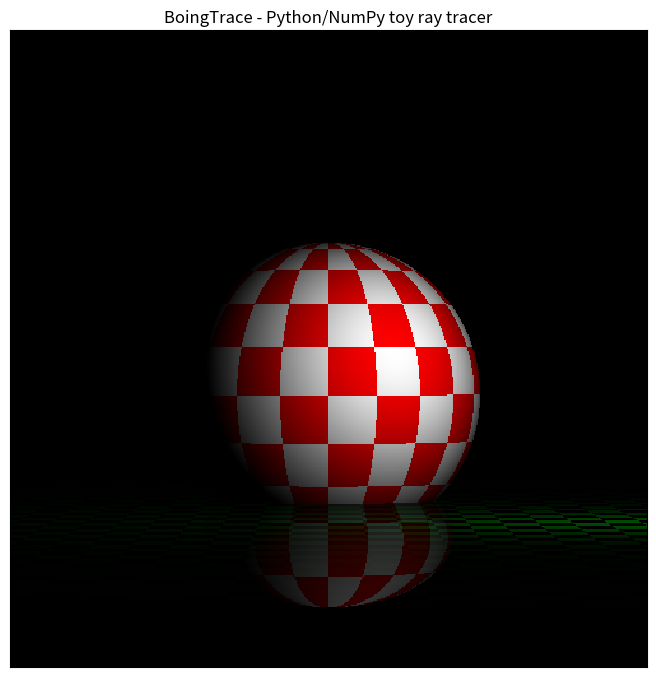

Here is the Python script that generated this plot:
#! /usr/bin/env python3

"""
Tools for common plotting actions
"""

import matplotlib
import matplotlib.pyplot as plt
import numpy as np

"""Return x and y images corresponding to mid-pixel positions of image of width w, height h covering ranges xr and yr. Default xr=[0, w], yr=[0, h]"""
def ImageGrid(w, h, xr=None, yr=None):
    if xr is None: xr=[0, w]
    if yr is None: yr=[0, h]
    y, x=np.mgrid[0:h, 0:w]
    x=(x+0.5)/w*(xr[1]-xr[0])+xr[0]
    y=(y+0.5)/h*(yr[1]-yr[0])+yr[0]
    return x, y

"""Create RGB image with colour set to rgb0+im*(rgb-rgb0)"""
def ImageToRGB(im, rgb0=[0, 0, 0], rgb=[0, 1, 0]):
    maxfac=im.max() if im.max()>1 else 1 # Limit maximum to <=1
    h, w=im.shape
    imrgb=np.zeros((h, w, 3))
    for icomp in range(3):
        imrgb[:, :, icomp]+=rgb0[icomp]+im*(rgb[icomp]-rgb0[icomp])
    return imrgb/maxfac

def Cross(ax, ay, az, bx, by, bz):
    return ay*bz-by*az, az*bx-bz*ax, ax*by-bx*ay

def PointOnLine(lmbda, A, B):
    return A[0]+lmbda*B[0], A[1]+lmbda*B[1], A[2]+lmbda*B[2]

class Light:
    def __init__(self, location):
        self.location=location

    def illuminate(self, x, y, z, nx, ny, nz):
        # d
        dx=self.location[0]-x
        dy=self.location[1]-y
        dz=self.location[2]-z
        magd2=dx**2+dy**2+dz**2
        magd=np.sqrt(magd2)
        magn=np.sqrt(nx**2+ny**2+nz**2)

        # alpha = angle between normal to surface (outwards) and line from surface to L
        cosalpha=(nx*dx+ny*dy+nz*dz)/(magd*magn)

        # Illumination of surface by light 1/R2 law and projection effect of angle
        lfac=cosalpha/magd2
        lfac/=np.nanmax(lfac) # Normalise so max is 1

        # If normal not pointing towards light then no illumination
        lfac[lfac<0]=0

        return lfac

class Ground:
    def __init__(self, point, normal, dx=3, dy=10):
        self.o=point # Ground passes through this point
        self.n=normal/np.sqrt(np.sum(normal**2)) # Unit normal to ground
        self.dx=dx
        self.dy=dy

    def check(self, C, Rx, Ry, Rz):
        # Lambda for where ray intersects ground
        lambda_ground=np.sum((self.o-C)*self.n)/(Rx*self.n[0]+Ry*self.n[1]+Rz*self.n[2])

        # If ray intersects ground
        intersects_ground=(lambda_ground > 0) & np.isfinite(lambda_ground)

        return intersects_ground, lambda_ground

    def image(self, ground_points, light, intersects_ground_first):
        # ground_points = points of intersection of rays with ground
        Gx, Gy, Gz=ground_points

        lfac=light.illuminate(Gx, Gy, Gz, self.n[0], self.n[1], self.n[2]) 

        ix=np.floor(Gx/self.dx).astype(int)
        iy=np.floor(Gy/self.dy).astype(int)
        ground=intersects_ground_first*np.mod(ix+iy, 2)*lfac

        ground_image=ImageToRGB(ground, rgb=[0, 0.3, 0], rgb0=[0, 0, 0])
        return ground_image

    def reflect(self, R1x, R1y, R1z):
        R2_perp_mag=-(R1x*self.n[0]+R1y*self.n[1]+R1z*self.n[2])
        R2_perp_x=R2_perp_mag*self.n[0]
        R2_perp_y=R2_perp_mag*self.n[1]
        R2_perp_z=R2_perp_mag*self.n[2]
        R1_mag=R1x**2+R1y**2+R1z**2
        R1_cross_n=Cross(R1x/R1_mag, R1y/R1_mag, R1z/R1_mag, self.n[0], self.n[1], self.n[2])
        R1_cross_n_cross_n=Cross(R1_cross_n[0], R1_cross_n[1], R1_cross_n[2], self.n[0], self.n[1], self.n[2])
        R2_parallel_mag=(R1x*R1_cross_n_cross_n[0]+R1y*R1_cross_n_cross_n[1]+R1z*R1_cross_n_cross_n[2])
        R2_parallel_x=R2_parallel_mag*R1_cross_n_cross_n[0]
        R2_parallel_y=R2_parallel_mag*R1_cross_n_cross_n[1]
        R2_parallel_z=R2_parallel_mag*R1_cross_n_cross_n[2]
        R2=R2_perp_x+R2_parallel_x, R2_perp_y+R2_parallel_y, R2_perp_z+R2_parallel_z
        return R2

class Ball:
    def __init__(self, centre, radius, dphi=np.pi/10, dtheta=np.pi/10):
        self.centre=centre
        self.radius=radius
        self.dphi=dphi
        self.dtheta=dtheta

    def check(self, C, Rx, Ry, Rz):
        BC=C[0]-self.centre[0], C[1]-self.centre[1], C[2]-self.centre[2]

        wok=np.where(np.isfinite(Rx+BC[0]+Ry+BC[1]+Rz+BC[2]))
        RdotBC=Rx*BC[0]+Ry*BC[1]+Rz*BC[2]

        # P = point of closest approach of ray to B
        BPx=BC[0]-RdotBC*Rx
        BPy=BC[1]-RdotBC*Ry
        BPz=BC[2]-RdotBC*Rz
        magBP=BPx**2+BPy**2+BPz**2

        # If ray intersects ball
        #intersects_ball=magBP <= self.radius**2
        #print(intersects_ball.shape)

        # Lowest of two lambda values for location where rays intersect with surface of ball
        #beta=np.sqrt(RdotBC**2-np.linalg.norm(BC)**2+self.radius**2) # Second term of quadratic eqn soln
        beta=np.sqrt(RdotBC**2-(BC[0]**2+BC[1]**2+BC[2]**2)+self.radius**2) # Second term of quadratic eqn soln
        #print(beta.shape)
        lambda_ball=-RdotBC-beta
        #if not np.array_equal(intersects_ball[wok], np.isfinite(beta[wok])):
        #    print(np.isfinite(beta).astype(int)-intersects_ball.astype(int))
        #    print(lambda_ball)
        #    raise RuntimeError("Expected intersections tests to be identical") # Sanity check
        intersects_ball=np.isfinite(lambda_ball) & (lambda_ball>0)
        #print(intersects_ball)

        return intersects_ball, lambda_ball

    def image(self, S_points, light, intersects_ball_first):
        # S_points = first (closest to camera) points where ray intersects surface of ball
        Sx, Sy, Sz=S_points

        # BS
        SBx=Sx-self.centre[0]
        SBy=Sy-self.centre[1]
        SBz=Sz-self.centre[2]
        phi=np.arctan2(SBy, SBx)
        theta=np.arctan2(SBz, np.sqrt(SBx**2+SBy**2))

        lfac=light.illuminate(Sx, Sy, Sz,
                              SBx,
                              SBy,
                              SBz)

        # Pattern on ball
        iphi=np.floor(phi/self.dphi).astype(int)
        itheta=np.floor(theta/self.dtheta).astype(int)
        w_noball=np.where(np.logical_not(intersects_ball_first))
        red_ball=intersects_ball_first*np.mod(iphi+itheta, 2)*lfac
        red_ball[w_noball]=0
        white_ball=intersects_ball_first*np.mod(iphi+itheta+1, 2)*lfac
        white_ball[w_noball]=0

        red_ballimage=ImageToRGB(red_ball, rgb=[1, 0, 0], rgb0=[0, 0, 0])
        white_ballimage=ImageToRGB(white_ball, rgb=[1, 1, 1], rgb0=[0, 0, 0])

        return red_ballimage+white_ballimage

def Boing():

    #
    #  Z
    #  |
    #  |      Y
    #  |     /
    #  |    /
    #  |   /
    #  |  /
    #  | /
    #  |/_______________ X
    #

    light=Light(np.array([10, 130, 5]))
    #light=Light(np.array([10, 130, 100]))
    #light=Light(np.array([100, 130, 100]))
    #ground=Ground(point=np.array([0, 0, -5]), normal=np.array([0, 0, 1]), dx=3, dy=10)
    ground=Ground(point=np.array([0, 0, -5]), normal=np.array([0, 0, 1]), dx=1, dy=2)
    ball=Ball(centre=np.array([0, 150, -1.5]), radius=5)
    ground_reflectivity=0.2
    C=np.array([0, 0, 0]) # Camera location

    w=500 # Image pixel grid width
    h=500 # Image pixel grid height
    #w=16
    #h=16
    thetaHr=np.array([-1, 1])*7/100 # Horizontal image physical range (radians) 
    thetaVr=np.array([-1, 1])*7/100 # Vertical image physical range (radians) 
    thetaH, thetaV=ImageGrid(w, h, xr=thetaHr, yr=thetaVr) # Angle at each image location (radians)

    tan_thetaH=np.tan(thetaH)
    tan_thetaV=np.tan(thetaV)

    # Ray for each image location has eqn r = C + lambda * [Rx, Ry, Rz]
    Ry=np.sqrt(1/(1+tan_thetaH**2+tan_thetaV**2))
    Rx=Ry*tan_thetaH
    Rz=Ry*tan_thetaV

    ground_intersects, ground_lambda=ground.check(C, Rx, Ry, Rz)
    ball_intersects, ball_lambda=ball.check(C, Rx, Ry, Rz)

    intersects_ground_only=ground_intersects & np.logical_not(ball_intersects)
    intersects_ball_only=ball_intersects & np.logical_not(ground_intersects)
    intersects_ball_and_ground=ball_intersects & ground_intersects
    intersects_ball_first=intersects_ball_only | (intersects_ball_and_ground & (ball_lambda <= ground_lambda))
    intersects_ground_first=intersects_ground_only | (intersects_ball_and_ground & (ball_lambda > ground_lambda))

    Rref=ground.reflect(Rx, Ry, Rz)

    ground_points=PointOnLine(ground_lambda, C, [Rx, Ry, Rz])
    ground_reflects_ball, ground_ball_reflection_lambda=ball.check(ground_points, Rref[0], Rref[1], Rref[2])
    ground_ball_reflection_points=PointOnLine(ground_ball_reflection_lambda, ground_points, Rref)

    ground_image=ground.image(ground_points,
                              light, intersects_ground_first)
    ball_image=ball.image(PointOnLine(ball_lambda, C, [Rx, Ry, Rz]),
                          light, intersects_ball_first)
    ground_image[ground_reflects_ball]*=(1.-ground_reflectivity)
    ground_ball_reflection_image=ball.image(ground_ball_reflection_points, light, ground_reflects_ball)

    # Plot it
    size_cm=(29.7, 21.0)
    fig=plt.figure(figsize=(size_cm[0]/2.54, size_cm[1]/2.54))
    ax=fig.add_subplot(1, 1, 1)
    ax.set_aspect(1)
    ax.set_xticks([])
    ax.set_yticks([])
    ax.set_title("BoingTrace - Python/NumPy toy ray tracer")
    ax.imshow(ball_image+ground_image+ground_ball_reflection_image*ground_reflectivity,
              interpolation='nearest',
              extent=[thetaHr[0], thetaHr[1], thetaVr[0], thetaVr[1]],
              origin='lower')


    plt.show()

if __name__ == "__main__":

    #Example()
    Boing()
